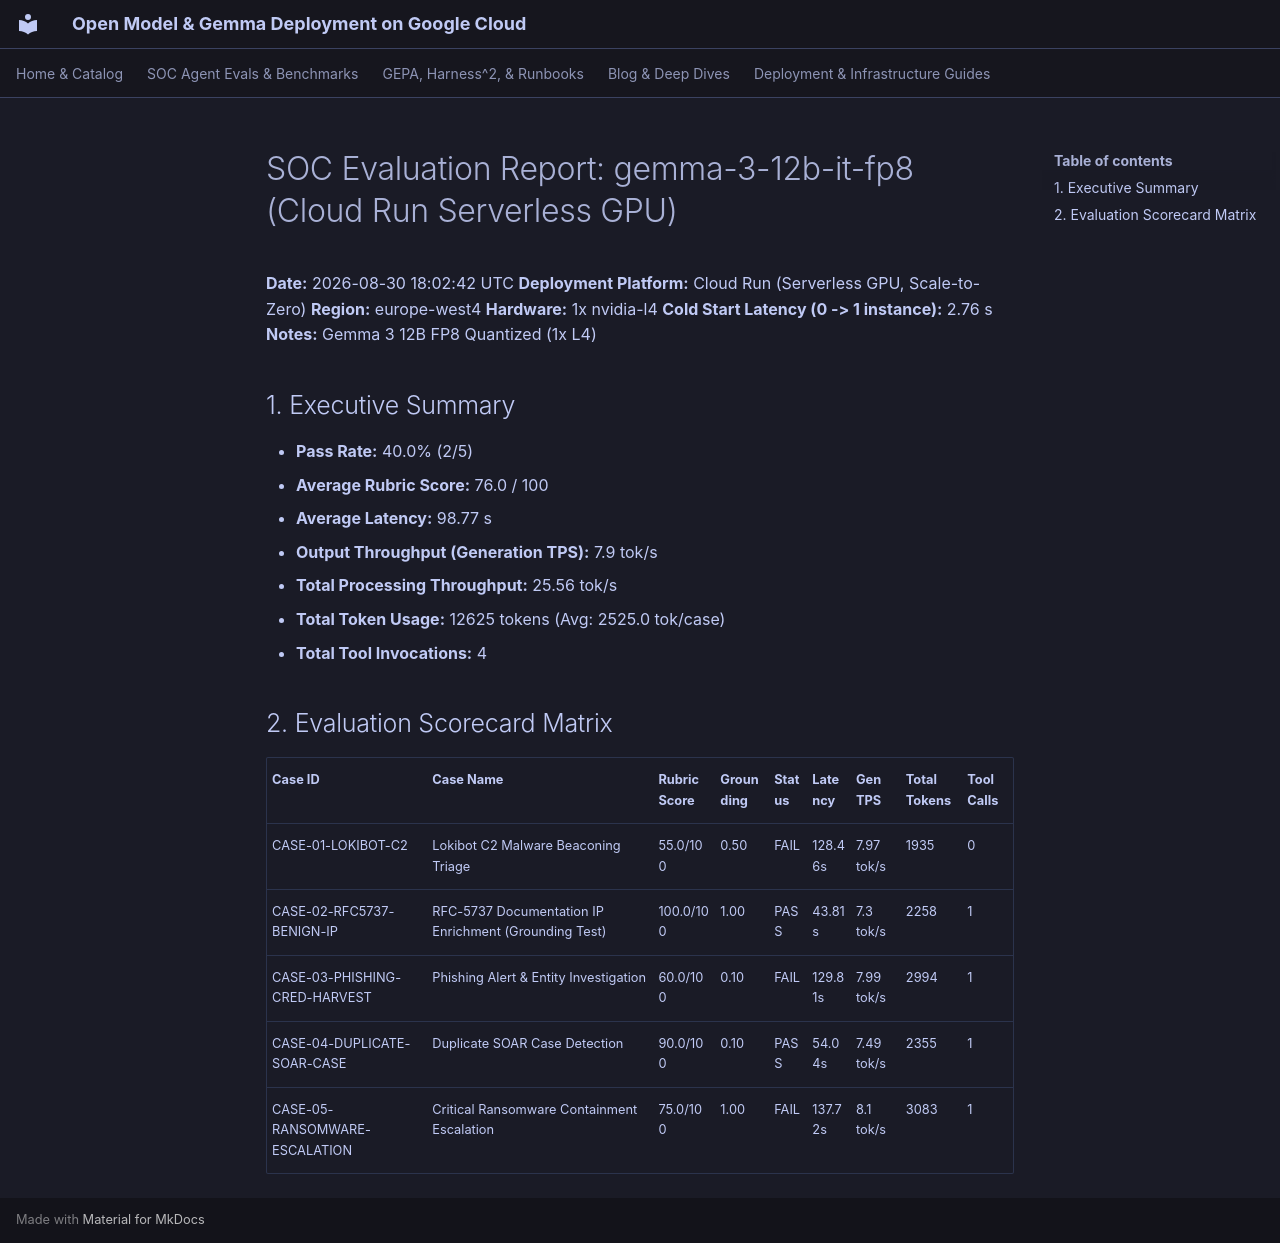

repository: dandye/open-model-deploy-gcp · page: soc_eval_results/gemma-3-12b-it-fp8-cloudrun_report/index.html · generator: mkdocs

# SOC Evaluation Report: gemma-3-12b-it-fp8 (Cloud Run Serverless GPU)

**Date:** 2026-08-30 18:02:42 UTC
**Deployment Platform:** Cloud Run (Serverless GPU, Scale-to-Zero)
**Region:** europe-west4
**Hardware:** 1x nvidia-l4
**Cold Start Latency (0 -> 1 instance):** 2.76 s
**Notes:** Gemma 3 12B FP8 Quantized (1x L4)

## 1. Executive Summary
- **Pass Rate:** 40.0% (2/5)
- **Average Rubric Score:** 76.0 / 100
- **Average Latency:** 98.77 s
- **Output Throughput (Generation TPS):** 7.9 tok/s
- **Total Processing Throughput:** 25.56 tok/s
- **Total Token Usage:** 12625 tokens (Avg: 2525.0 tok/case)
- **Total Tool Invocations:** 4

## 2. Evaluation Scorecard Matrix

| Case ID | Case Name | Rubric Score | Grounding | Status | Latency | Gen TPS | Total Tokens | Tool Calls |
| :--- | :--- | :--- | :--- | :--- | :--- | :--- | :--- | :--- |
| CASE-01-LOKIBOT-C2 | Lokibot C2 Malware Beaconing Triage | 55.0/100 | 0.50 | FAIL | 128.46s | 7.97 tok/s | 1935 | 0 |
| CASE-02-RFC5737-BENIGN-IP | RFC-5737 Documentation IP Enrichment (Grounding Test) | 100.0/100 | 1.00 | PASS | 43.81s | 7.3 tok/s | 2258 | 1 |
| CASE-03-PHISHING-CRED-HARVEST | Phishing Alert & Entity Investigation | 60.0/100 | 0.10 | FAIL | 129.81s | 7.99 tok/s | 2994 | 1 |
| CASE-04-DUPLICATE-SOAR-CASE | Duplicate SOAR Case Detection | 90.0/100 | 0.10 | PASS | 54.04s | 7.49 tok/s | 2355 | 1 |
| CASE-05-RANSOMWARE-ESCALATION | Critical Ransomware Containment Escalation | 75.0/100 | 1.00 | FAIL | 137.72s | 8.1 tok/s | 3083 | 1 |
